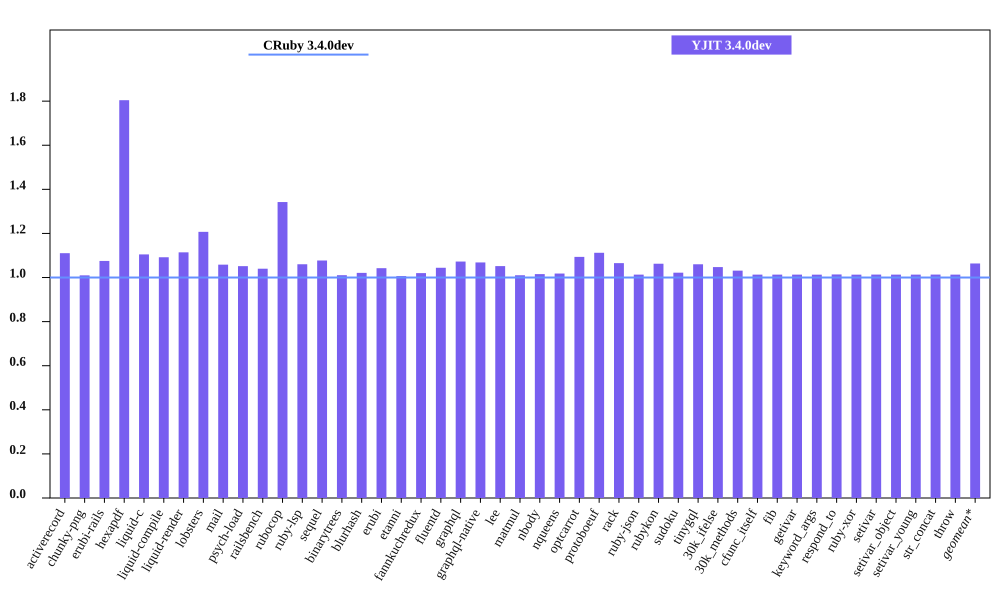

Data behind this chart, as committed beside it:
bench, CRuby 3.4.0dev mem (MiB), YJIT 3.4.0dev mem (MiB), Inline Code, Outlined Code, YJIT Mem overhead
activerecord, 59.69, 66.28, 1, 1
chunky-png, 55.63, 56.18, 1, 1
erubi-rails, 107.1, 115.1, 2, 2
hexapdf, 140.5, 253.4, 2, 2
liquid-c, 37.22, 41.12, 1, 1
liquid-compile, 34.8, 38, 1, 1
liquid-render, 38.07, 42.42, 1, 1
lobsters, 275.3, 332.4, 8, 7
mail, 67.91, 71.88, 1, 1
psych-load, 34.82, 36.61, 1, 1
railsbench, 109.6, 114, 3, 3
rubocop, 91.82, 123.3, 6, 5
ruby-lsp, 83.63, 88.66, 1, 1
sequel, 39.53, 42.58, 1, 1
binarytrees, 26.19, 26.46, 1, 1
blurhash, 22.62, 23.1, 1, 1
erubi, 30.9, 32.21, 1, 1
etanni, 25.28, 25.45, 1, 1
fannkuchredux, 21.11, 21.53, 1, 1
fluentd, 631.8, 659.8, 1, 1
graphql, 40.59, 43.53, 1, 1
graphql-native, 39.07, 41.74, 1, 1
lee, 34.53, 36.32, 1, 1
matmul, 26.82, 27.1, 1, 1
nbody, 21.18, 21.51, 1, 1
nqueens, 22.07, 22.46, 1, 1
optcarrot, 66.42, 72.64, 1, 1
protoboeuf, 32.86, 36.55, 1, 1
rack, 31.24, 33.28, 1, 1
ruby-json, 21.99, 22.28, 1, 1
rubykon, 46.08, 48.96, 1, 1
sudoku, 21.18, 21.64, 1, 1
tinygql, 29.32, 31.08, 1, 1
30k_ifelse, 145.4, 152.3, 5, 5
30k_methods, 92.18, 95.06, 2, 2
cfunc_itself, 21.05, 21.33, 1, 1
fib, 21.05, 21.33, 1, 1
getivar, 21.07, 21.35, 1, 1
keyword_args, 21.05, 21.33, 1, 1
respond_to, 21.05, 21.34, 1, 1
ruby-xor, 22.19, 22.48, 1, 1
setivar, 21.06, 21.34, 1, 1
setivar_object, 21.07, 21.34, 1, 1
setivar_young, 21.07, 21.34, 1, 1
str_concat, 47.25, 47.89, 1, 1
throw, 21.07, 21.34, 1, 1
